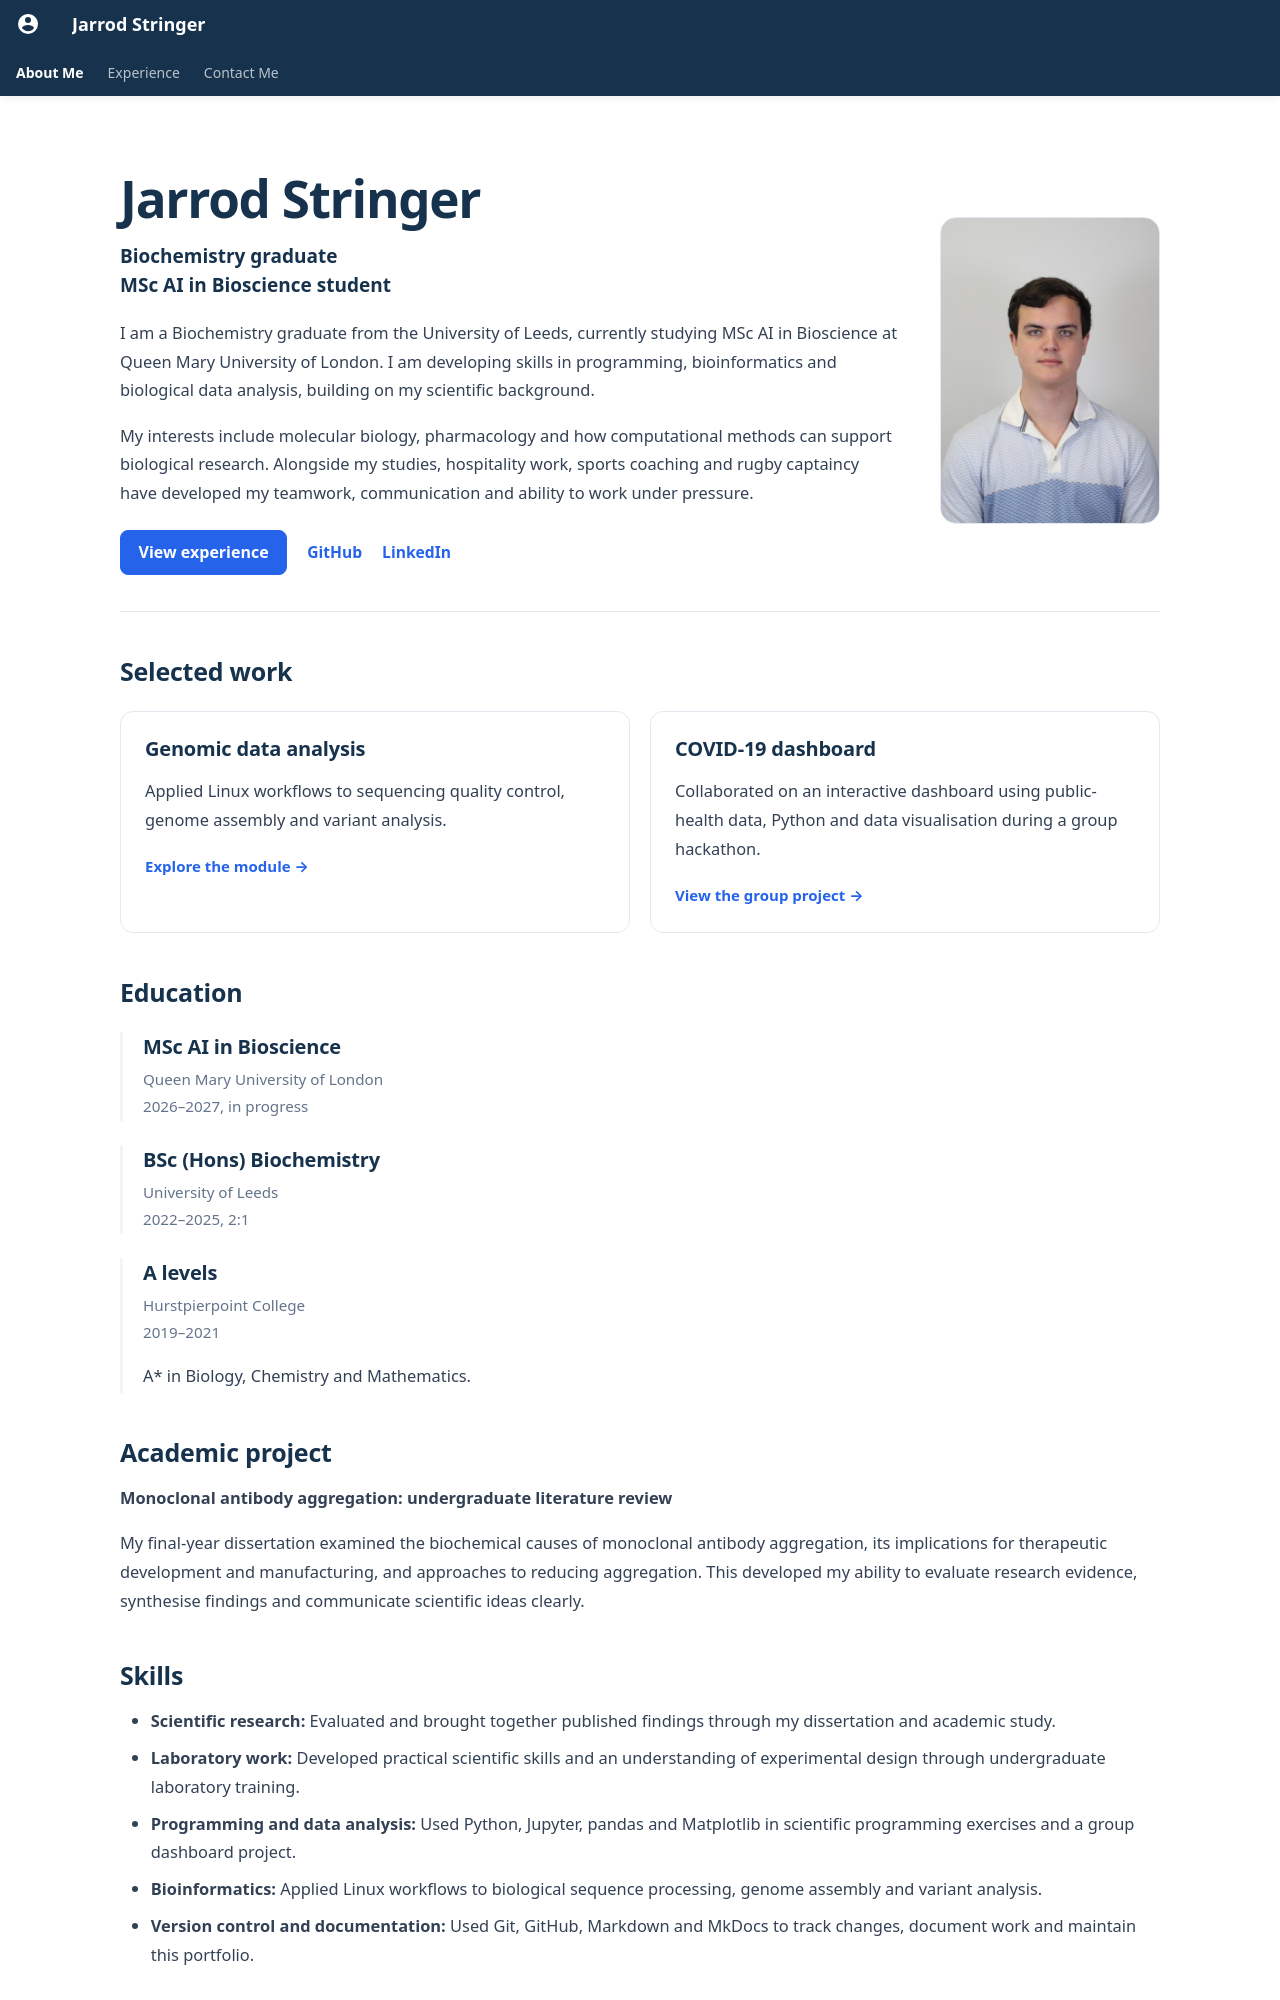

repository: JStringer13/jstringer13.github.io · page: index.html · generator: mkdocs

---
title: About Me
hide:
  - navigation
  - toc
---

<div class="portfolio-home" markdown="1">

<div class="profile" markdown="1">
<div class="profile-text" markdown="1">

# Jarrod Stringer

<p class="profile-role">Biochemistry graduate<br>MSc AI in Bioscience student</p>

I am a Biochemistry graduate from the University of Leeds, currently studying MSc AI in Bioscience at Queen Mary University of London. I am developing skills in programming, bioinformatics and biological data analysis, building on my scientific background.

My interests include molecular biology, pharmacology and how computational methods can support biological research. Alongside my studies, hospitality work, sports coaching and rugby captaincy have developed my teamwork, communication and ability to work under pressure.

<div class="profile-links" markdown="1">

[View experience](experience/experience.md){ .md-button .md-button--primary }
[GitHub](https://github.com/JStringer13){ .profile-social }
[LinkedIn](https://www.linkedin.com/in/jarrod-stringer-592a8819b/){ .profile-social }

</div>
</div>
<div class="profile-image" markdown="1">

![Portrait of Jarrod Stringer](img/me.jpg){ .profile-photo width="220" height="308" loading="eager" decoding="async" }

</div>
</div>

## Selected work

<div class="portfolio-grid" markdown="1">
<div class="portfolio-card" markdown="1">

### [Genomic data analysis](experience/masters/Unix_and_Analysis_of_Large_Genomic_Datasets.md)

Applied Linux workflows to sequencing quality control, genome assembly and variant analysis.

<p class="card-cta">Explore the module</p>

</div>
<div class="portfolio-card" markdown="1">

### [COVID-19 dashboard](experience/masters/Coding_for_Bioscientists.md#12-covid-19-dashboard-group-project)

Collaborated on an interactive dashboard using public-health data, Python and data visualisation during a group hackathon.

<p class="card-cta">View the group project</p>

</div>
</div>

## Education

<div class="cv-entry" markdown="1">

### MSc AI in Bioscience

<p class="entry-meta">Queen Mary University of London<br>2026–2027, in progress</p>

</div>
<div class="cv-entry" markdown="1">

### BSc (Hons) Biochemistry

<p class="entry-meta">University of Leeds<br>2022–2025, 2:1</p>

</div>
<div class="cv-entry" markdown="1">

### A levels

<p class="entry-meta">Hurstpierpoint College<br>2019–2021</p>

A\* in Biology, Chemistry and Mathematics.

</div>

## Academic project

**Monoclonal antibody aggregation: undergraduate literature review**

My final-year dissertation examined the biochemical causes of monoclonal antibody aggregation, its implications for therapeutic development and manufacturing, and approaches to reducing aggregation. This developed my ability to evaluate research evidence, synthesise findings and communicate scientific ideas clearly.
